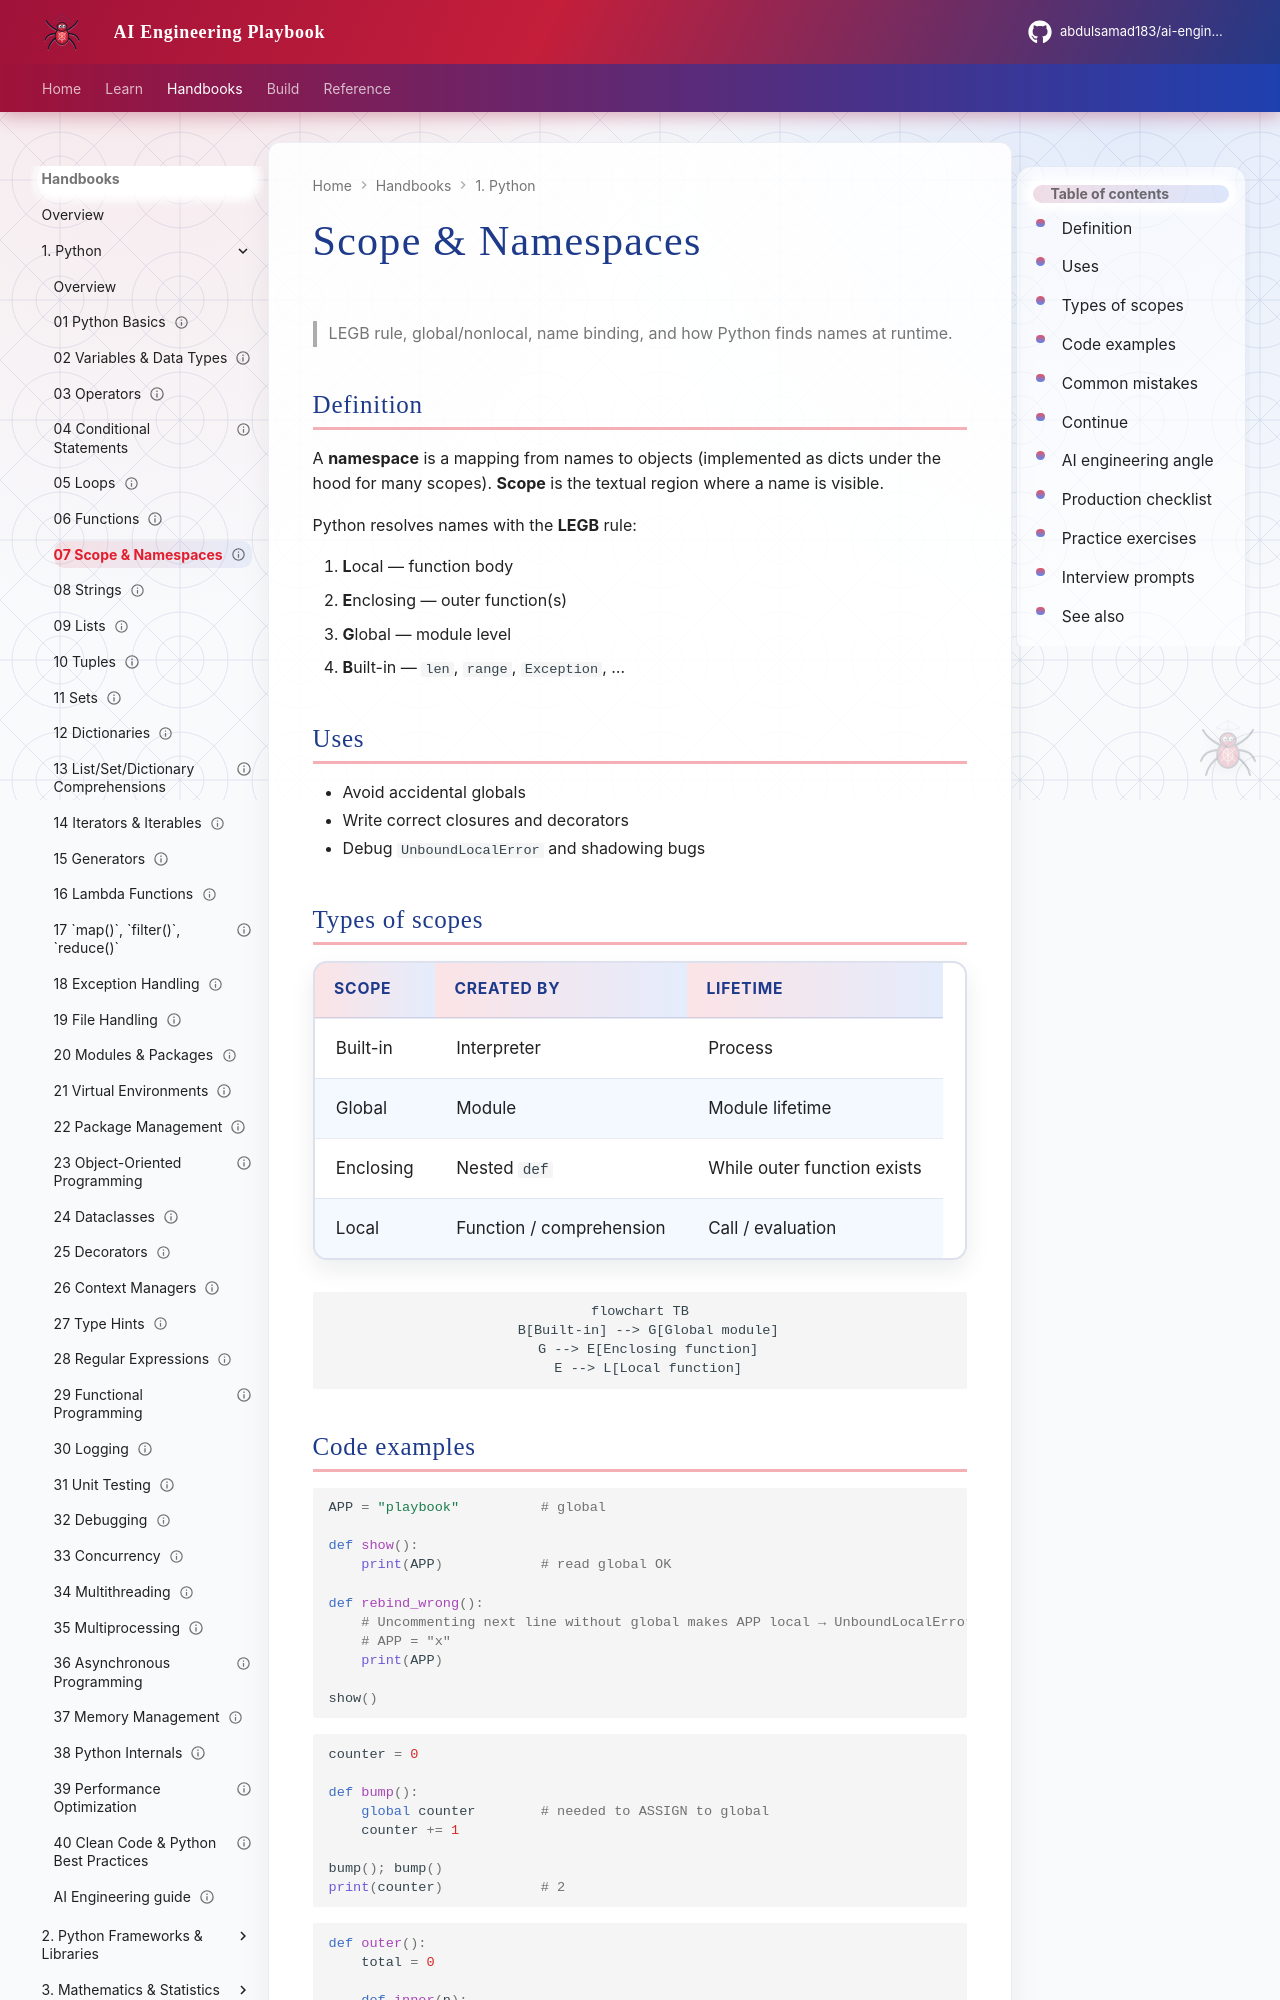

repository: abdulsamad183/ai-engineering-playbook · page: domains/python-engineering/topics/07-scope-namespaces/index.html · generator: mkdocs

---
title: "Scope & Namespaces"
description: "LEGB rule, global/nonlocal, name binding, and how Python finds names at runtime."
domain: python-engineering
tags: [python, scope, fundamentals, tutorial]
status: published
created: 2026-08-11
updated: 2026-08-12
version: "1.1"
---

# Scope & Namespaces

> LEGB rule, global/nonlocal, name binding, and how Python finds names at runtime.

## Definition

A **namespace** is a mapping from names to objects (implemented as dicts under the hood for many scopes). **Scope** is the textual region where a name is visible.

Python resolves names with the **LEGB** rule:

1. **L**ocal — function body
2. **E**nclosing — outer function(s)
3. **G**lobal — module level
4. **B**uilt-in — `len`, `range`, `Exception`, …

## Uses

- Avoid accidental globals
- Write correct closures and decorators
- Debug `UnboundLocalError` and shadowing bugs

## Types of scopes

| Scope | Created by | Lifetime |
|-------|------------|----------|
| Built-in | Interpreter | Process |
| Global | Module | Module lifetime |
| Enclosing | Nested `def` | While outer function exists |
| Local | Function / comprehension | Call / evaluation |

```mermaid
flowchart TB
  B[Built-in] --> G[Global module]
  G --> E[Enclosing function]
  E --> L[Local function]
```
